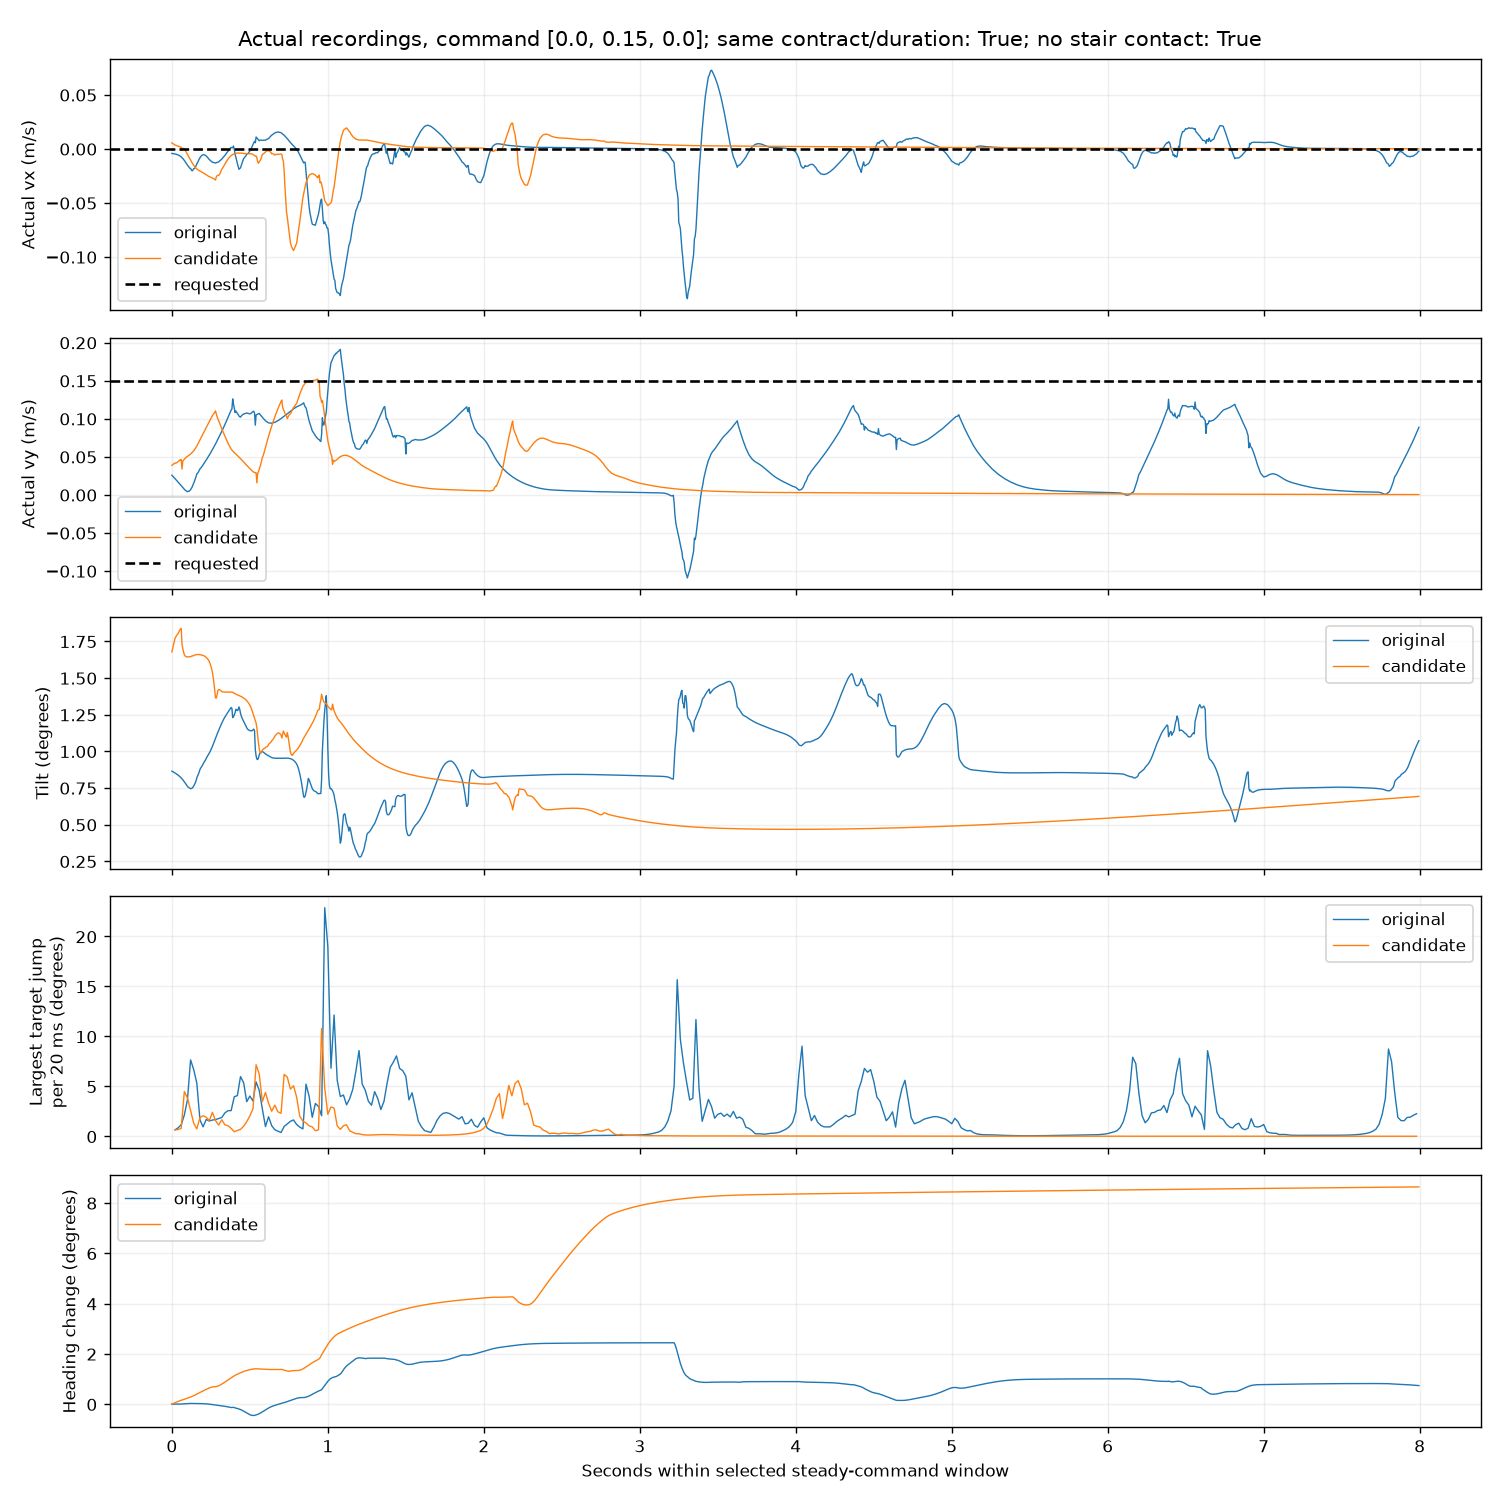

The data file committed next to this chart (first rows):
label, update, checkpoint_sha256, attempt, start_s, duration_s, complete_window, mean_body_vx_m_s, mean_body_vy_m_s, vx_rmse_m_s, vy_rmse_m_s, yaw_rate_rmse_rad_s, joint_8_30_hz_rms_deg, max_target_step_deg, p99_max_joint_target_step_deg, normalized_target_second_difference_cost, target_clipped_fraction, any_joint_torque_clipped_fraction, heading_change_deg, max_tilt_deg, any_stair_contact_in_window, any_stair_contact_before_window, invalid_raw_action_count, recording_status
original, 90000, 440bbb28d554f75db38bfd163351c04ea4a32d9d…, /home/vivekananda/UGP_1_VLM/VLM_Based_Ro…, 10.26, 8.0, True, -0.005469, 0.04908, 0.02531, 0.1107, 0.04141, 0.147, 22.88, 11.7, 0.1643, 0.0, 0.000625, 0.7395, 1.529, False, False, 0, closed
candidate, 91000, dec9775d4b368b69964dde679985455d8b723d5a…, /home/vivekananda/UGP_1_VLM/VLM_Based_Ro…, 6.4, 8.0, True, -0.001267, 0.02057, 0.01262, 0.1335, 0.04196, 0.05119, 10.81, 5.926, 0.02216, 0.0, 0.0, 8.637, 1.837, False, False, 0, closed
